Run: headless pygame with SDL's dummy video driver; simulated clock (each Clock.tick advances the game by its frame time, no real sleeping); random seed 0; keys injected as events and as key.get_pressed() state; no mouse input.
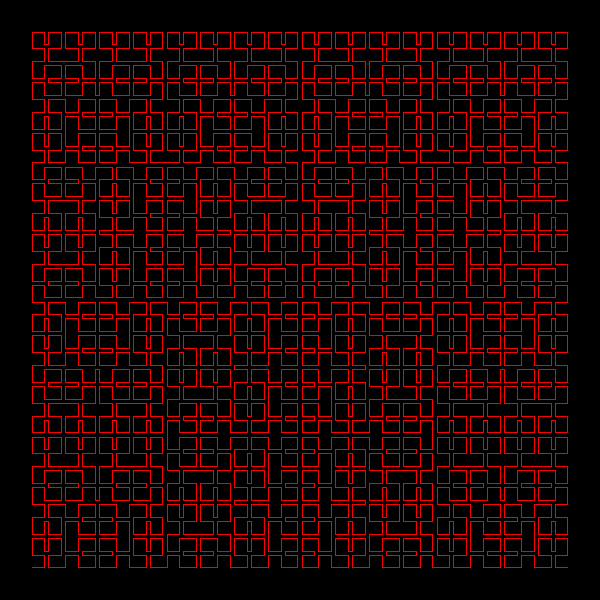
Frame 1 of 4 · flips 1–60 · no input
Frame 2 of 4 · flips 61–180 · tapped SPACE, RETURN · held RIGHT (→), D · screen unchanged from frame 1, image omitted
Frame 3 of 4 · flips 181–300 · held DOWN (↓), S · screen unchanged from frame 2, image omitted
Frame 4 of 4 · flips 301–420 · held LEFT (←), A, UP (↑), W · screen unchanged from frame 3, image omitted

The pygame program that drew these frames:

"""
 Sencillo ejemplo de Fractal de Peano

 """

import pygame
import random

# --- Globales ---
# Colores}
NEGRO = (0, 0, 0)
BLANCO = (255, 255, 255)
ROJO = (255,0,0)

###########################################################################
#      Función para girar dibujo

def giro(resultado,tipo,p_i,p_f):
    x,y = p_i
    x1,y1 = p_f
    resultado2 = []

    for aux in range(0,len(resultado)):
        a = resultado[aux][0] - (x +((x1-x)/2))
        b = resultado[aux][1] - (y +((y1-y)/2))
        c , d = tipo
        a1 = (a*c - b*d)
        b1 = (a*d + b*c)
        resultado2 = resultado2 + [ ( a1 + (x + ((x1-x)/2)),b1 + (y + ((y1-y)/2)) )]
    print("Resultado: ->", resultado2)
    return resultado2
###########################################################################
#      Función para hacer el Fractal
####################################################################3

def peano(pantalla,p_i,p_f,nivel,tipo,orden):

    # Defino variables
    x,y = p_i
    x1,y1 = p_f

    largo = y1 - y
    margen = largo / 8
    largo_d = largo - (margen * 2)

    lineas = [ ]

    if (nivel == 1):
        # Termino el proceso recursivo

        # Imprimo el patron1

        ##if (orden == 1):
        resultado =  [ (x+margen+ largo_d,y + margen + largo_d), (x+margen+ largo_d,y + margen),(x + margen,y + margen),(x + margen ,
                           y + largo_d + margen )  ]
        ##else:
        ##    resultado =  [ (x + margen,y + largo_d + margen ) ,(x + margen,y + margen), (x+margen+ largo_d,y + margen), (x+margen+ largo_d,y + margen + largo_d)  ]

        return (resultado[0:len(resultado)] )
    else:
        # Comienzo el proceso recursivo

        # cuadrado4
        x,y =  p_i
        x1,y1 = p_f
        x1 = x + largo /2
        y = y + largo /2
        y1 = y + (largo/2)

        peano_aux = peano(pantalla,(x,y),(x1,y1),nivel-1,(0,1),1)
        peano_fin = giro(peano_aux,(0,1),(x,y),(x1,y1))
        if (nivel >= 3 ):
            peano_fin = peano_fin[::-1]

        lineas =  lineas + peano_fin

        # Cuadrado1
        x,y =  p_i
        x1,y1 = p_f
        x1 = x + (largo/2)
        y1 = y + (largo/2)

        peano_aux = peano(pantalla,(x,y),(x1,y1),nivel-1,(1,0),0)

        if (nivel == 2 ):
            peano_aux = peano_aux[::-1]

        lineas =  lineas +  peano_aux

        # Cuadrado2
        x,y =  p_i
        x1,y1 = p_f
        x = x + largo/2
        x1 = x + (largo/2)
        y1 = y + (largo/2)

        peano_aux = peano(pantalla,(x,y),(x1,y1),nivel-1,(1,0),0)

        if (nivel ==  2 ):
            peano_aux = peano_aux[::-1]

        lineas =  lineas +  peano_aux

        # Cuadrado3
        x,y =  p_i
        x1,y1 = p_f
        x1 = x + largo
        y1 = y + largo
        y = y + (largo/2)
        x = x + (largo/2)

        peano_aux = peano(pantalla,(x,y),(x1,y1),nivel-1,(0,-1),1)
        peano_fin = giro(peano_aux,(0,-1),(x,y),(x1,y1))
        if (nivel >= 3):
            peano_fin = peano_fin[::-1]
        lineas =  lineas + peano_fin

        ##lineas = lineas + peano(pantalla,(x,y),(x1,y1),nivel-1,(0,-1),1)



        return (lineas[0:len(lineas)])




###################################################################################################
#                                                    Programa Principal
###################################################################################################

# Inicializamos Pygame
pygame.init()

# Inicializo los fuentes
font = pygame.font.SysFont('Comic_sans', 20, True, False)

# Creamos una pantalla de 800x600
pantalla = pygame.display.set_mode([600, 600])

# Creamos un título para la ventana
pygame.display.set_caption('Fractal de Peano')


hecho = False

lineas = []

# Dibujo el fractal
lineas =  peano(pantalla,(30,30),(570,570),6,(0,-1),1)
print(lineas)
pygame.draw.lines(pantalla,ROJO,False,lineas)
while not hecho:

    pygame.display.update()
    for evento in pygame.event.get():
        if evento.type == pygame.QUIT:
            hecho = True
